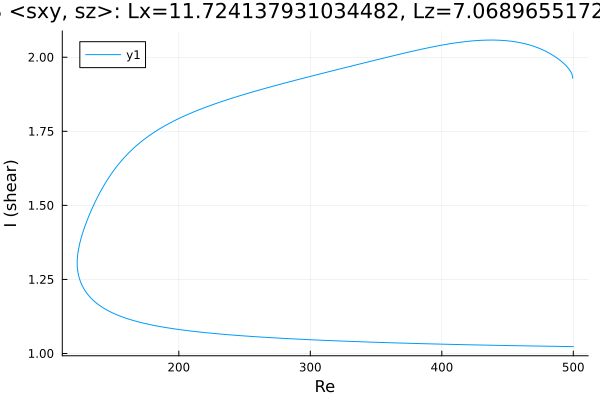

Source data for this figure (header and first rows):
Re, shear
500.0, 1.023
499.9, 1.023
498.5, 1.023
497.1, 1.023
495.7, 1.023
494.2, 1.024
492.8, 1.024
491.4, 1.024
490, 1.024
488.6, 1.024
487.2, 1.024
485.8, 1.024
484.3, 1.024
482.9, 1.024
481.5, 1.024
480.1, 1.025
478.7, 1.025
477.3, 1.025
475.9, 1.025
474.4, 1.025
474.1, 1.025
472.7, 1.025
471.3, 1.025
469.9, 1.025
468.5, 1.025
467, 1.025
465.6, 1.026
464.2, 1.026
462.8, 1.026
461.4, 1.026
460, 1.026
458.6, 1.026
457.1, 1.026
455.7, 1.026
454.3, 1.026
452.9, 1.027
451.5, 1.027
450.1, 1.027
448.7, 1.027
447.2, 1.027
445.8, 1.027
444.4, 1.027
443, 1.027
441.6, 1.027
440.2, 1.028
438.8, 1.028
437.3, 1.028
435.9, 1.028
434.5, 1.028
433.1, 1.028
431.7, 1.028
430.3, 1.028
428.9, 1.029
427.4, 1.029
426, 1.029
424.6, 1.029
423.2, 1.029
421.8, 1.029
420.4, 1.029
419, 1.03
... 556 more rows
